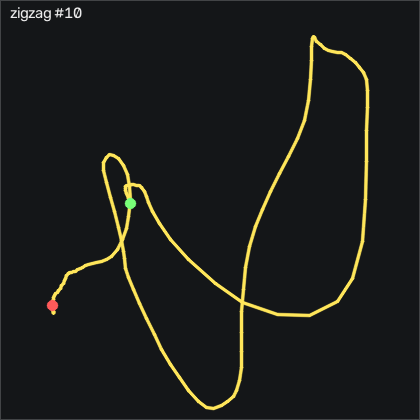

Data behind this chart, as committed beside it:
t_s, ax, ay, az, gx, gy, gz, seq
0.00000, -0.07500, 0.02200, 0.978, -2.348, -10.49, -7.029, 44230
0.01000, -0.07000, 0.00900, 0.994, -4.117, -11.44, -5.566, 44231
0.02000, -0.09500, 0.01800, 1.024, -5.641, -12.87, -4.682, 44232
0.03000, -0.124, 0.04600, 1.061, -6.921, -15.19, -2.913, 44233
0.04000, -0.125, 0.06600, 1.106, -7.409, -16.77, 0.9277, 44234
0.05100, -0.103, 0.06500, 1.15, -5.915, -16.22, 5.44, 44235
0.06000, -0.08400, 0.05800, 1.165, -2.165, -13.9, 9.251, 44236
0.07000, -0.07000, 0.06600, 1.148, 2.804, -10.98, 11.75, 44237
0.08000, -0.07700, 0.06000, 1.124, 7.743, -6.588, 13.88, 44238
0.09100, -0.124, 0.05800, 1.106, 12.01, -3.174, 16.14, 44239
0.1, -0.191, 0.07200, 1.07, 15.21, -1.68, 20.84, 44240
0.11, -0.213, 0.06000, 1.029, 17.47, -0.155, 29.77, 44241
0.12, -0.125, 0.01700, 0.985, 18.57, 1.613, 40.81, 44242
0.13, 0.3, -0.106, 0.983, 17.16, 3.747, 51.29, 44243
0.14, 0.656, -0.151, 1.002, 15.88, 14.3, 45.13, 44244
0.15, 0.934, -0.175, 1.073, 13.63, 24.72, 23.52, 44245
0.16, 1.305, -0.235, 1.197, 12.29, 30.64, -6.938, 44246
0.17, 1.761, -0.309, 1.348, 15.7, 38.47, -51.88, 44247
0.18, 2.254, -0.353, 1.583, 24.63, 55.15, -113.3, 44248
0.19, 2.507, -0.395, 1.766, 43.57, 78.69, -196.8, 44249
0.2, 2.331, -0.529, 1.784, 72.96, 101.4, -296.8, 44250
0.21, 1.731, -0.847, 1.759, 111.2, 124.3, -394.6, 44251
0.221, 0.844, -1.016, 1.671, 155.5, 142.4, -459.3, 44252
0.23, -0.245, -0.855, 1.335, 195.8, 130.1, -478.8, 44253
0.24, -1.162, -0.52, 0.879, 217.7, 80.91, -450, 44254
0.25, -1.548, -0.282, 0.498, 205.2, 5.028, -378.2, 44255
0.261, -1.583, -0.189, 0.336, 162.3, -81.31, -293, 44256
0.27, -1.472, -0.101, 0.301, 109.3, -163.4, -216.5, 44257
0.28, -1.141, 0.00300, 0.409, 59.39, -233, -154.7, 44258
0.29, -0.729, -0.182, 0.685, 20.61, -268.2, -115, 44259
0.3, -0.355, -0.236, 0.829, 4.816, -245.2, -95.29, 44260
0.31, -0.151, -0.235, 0.853, 3.871, -196.6, -98.52, 44261
0.32, -0.228, -0.186, 0.835, 4.054, -146.7, -118.1, 44262
0.33, -0.386, -0.112, 0.802, -0.03148, -105.2, -133, 44263
0.34, -0.57, -0.02500, 0.776, -7.623, -69.58, -133.8, 44264
0.35, -0.723, 0.01800, 0.863, -18.35, -43.17, -120, 44265
0.36, -0.841, 0.04200, 0.918, -24.91, -34.09, -98.89, 44266
0.37, -0.902, 0.08400, 0.894, -27.17, -32.59, -73.28, 44267
0.38, -0.897, 0.08800, 0.875, -27.93, -27.78, -45.54, 44268
0.391, -0.77, 0.02400, 0.896, -28.75, -20.31, -19.32, 44269
0.4, -0.644, -0.02500, 0.927, -28.69, -12.23, -0.2003, 44270
0.41, -0.594, -0.03800, 0.952, -27.9, -5.094, 12.82, 44271
0.42, -0.649, -0.00300, 0.986, -28.05, -3.357, 23.46, 44272
0.431, -0.737, 0.03300, 1.037, -28.48, -7.838, 37.15, 44273
0.44, -0.879, 0.06900, 1.09, -27.32, -14.42, 55.35, 44274
0.45, -1.115, 0.146, 1.111, -24.91, -21.13, 78.28, 44275
0.46, -1.223, 0.18, 1.132, -21.04, -23.45, 111, 44276
0.47, -1.374, 0.156, 1.058, -13.05, -21.77, 144.7, 44277
0.48, -1.414, 0.05300, 1.005, -8.812, -10.83, 185.7, 44278
0.49, -1.312, -0.08400, 1.04, -7.44, 15.3, 231, 44279
0.5, -1.221, -0.212, 1.093, -4.421, 52.5, 272.1, 44280
0.51, -1.181, -0.3, 1.102, -2.043, 88.96, 308.1, 44281
0.52, -1.296, -0.361, 1.053, -3.568, 117.7, 341.8, 44282
0.53, -1.408, -0.441, 1.028, -12.23, 133.2, 382.4, 44283
0.54, -1.421, -0.614, 1.022, -26.59, 129.6, 428.8, 44284
0.55, -1.303, -0.84, 1.017, -42.96, 115.2, 473.9, 44285
0.561, -0.956, -1.166, 1.09, -56.65, 106.2, 515.3, 44286
0.57, -0.569, -1.422, 1.187, -60.67, 113.4, 541.2, 44287
0.58, -0.252, -1.474, 1.343, -58.08, 119.7, 547, 44288
0.59, 0.253, -1.435, 1.429, -53.05, 110, 536.2, 44289
... 86 more rows
